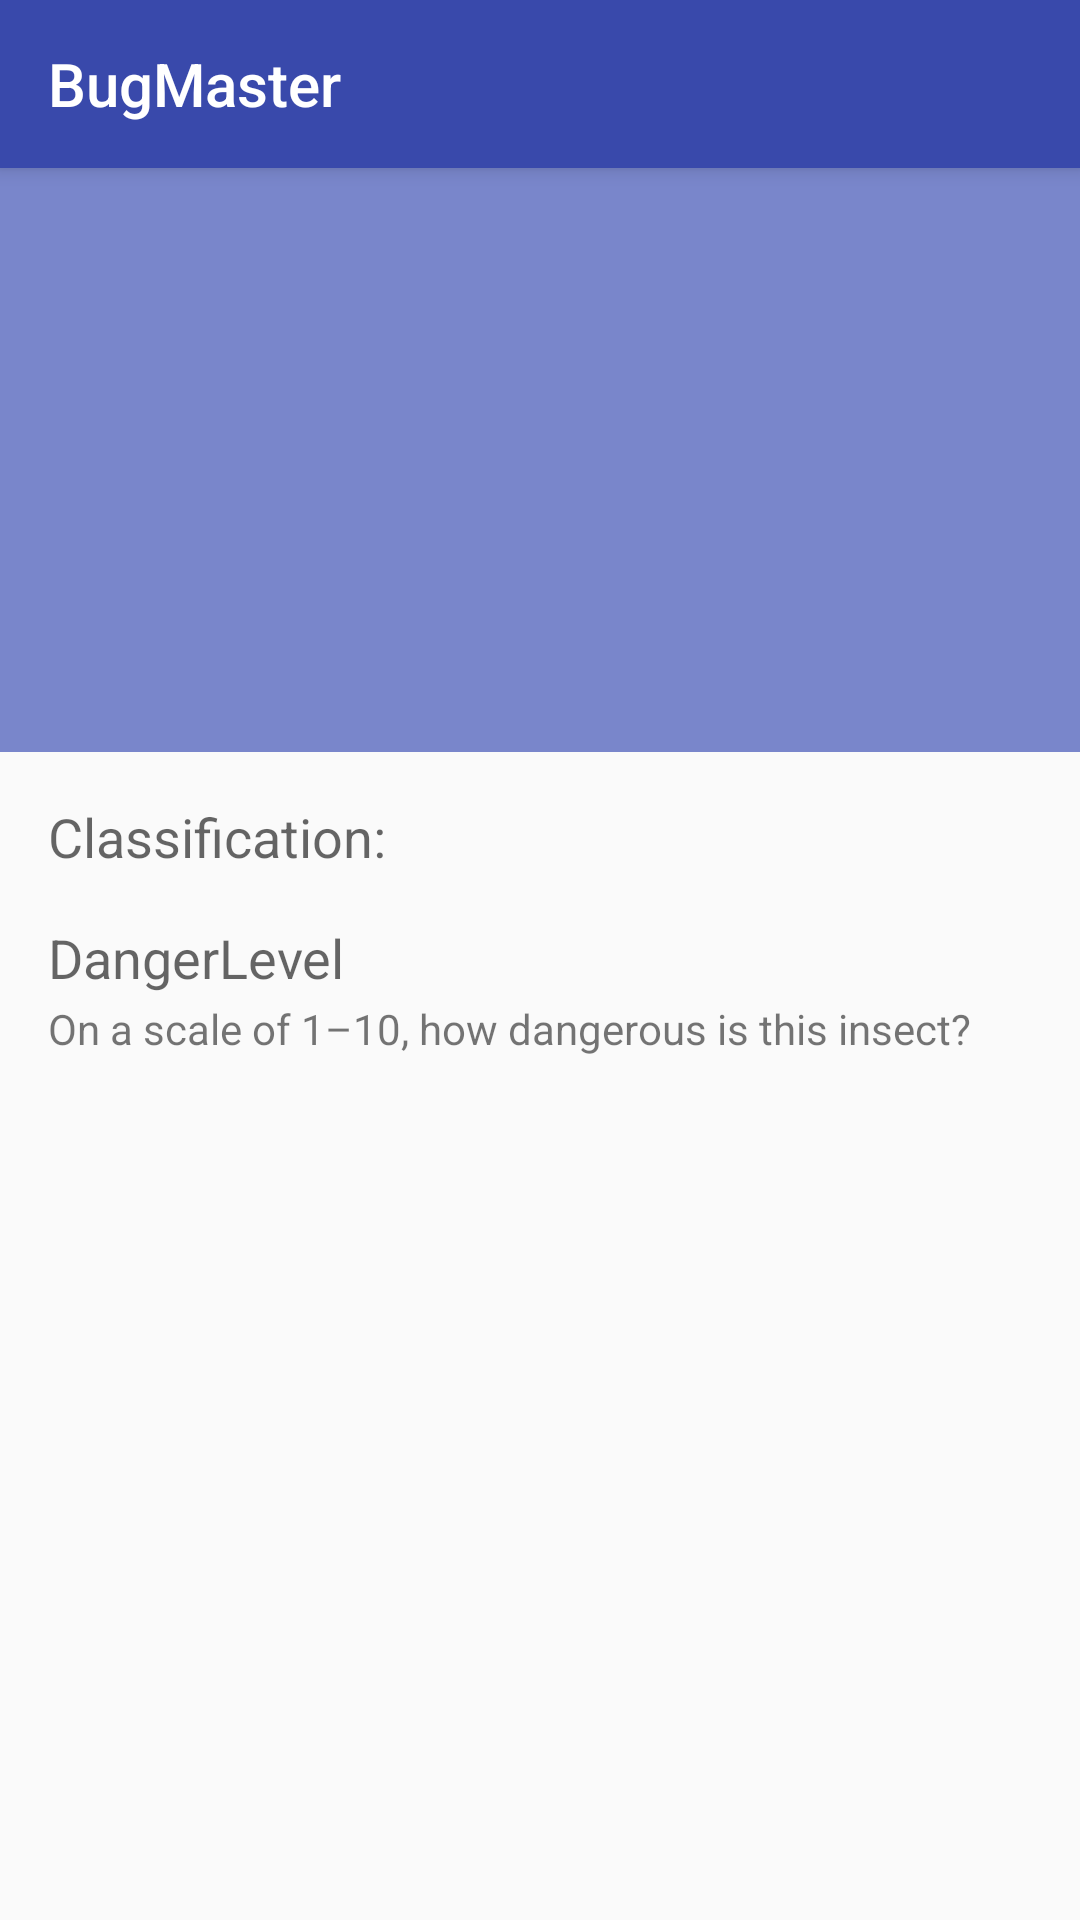

The Android layout XML behind this screen, and the referenced resources:
<!-- AndroidManifest.xml: application theme AppTheme -->
<!-- res/layout/incect_details_fragment.xml -->
<?xml version="1.0" encoding="utf-8"?>
<LinearLayout xmlns:android="http://schemas.android.com/apk/res/android"
    xmlns:tools="http://schemas.android.com/tools"
    xmlns:app="http://schemas.android.com/apk/res-auto"
    android:orientation="vertical"
    android:layout_width="match_parent"
    android:layout_height="match_parent">
    <android.support.v7.widget.Toolbar
        android:id="@+id/list_toolbar"
        android:layout_width="match_parent"
        android:layout_height="?attr/actionBarSize"
        android:background="?attr/colorPrimary"
        android:elevation="4dp"
        app:title="@string/app_name"
        app:titleTextColor="@color/colorWhite"/>

    <LinearLayout
        android:orientation="vertical"
        android:layout_width="match_parent"
        android:layout_height="match_parent">

        <RelativeLayout
            android:layout_weight="1"
            android:layout_width="match_parent"
            android:layout_height="0dp"
            android:background="@color/detailsIMGViewBackground">
        <ImageView
            android:id="@+id/details_img_view"
            android:layout_width="match_parent"
            android:layout_height="match_parent"
            android:scaleType="centerInside"/>

            <LinearLayout
                android:layout_marginLeft="@dimen/activity_horizontal_margin"
                android:orientation="vertical"
                android:layout_alignParentBottom="true"
                android:layout_alignParentStart="true"
                android:layout_width="wrap_content"
                android:layout_height="wrap_content">

                <TextView
                    android:id="@+id/details_txt_common_name"
                    android:paddingBottom="4dp"
                    android:textAppearance="?android:textAppearanceLargeInverse"
                    android:layout_width="wrap_content"
                    android:layout_height="wrap_content" />

                <TextView
                    android:id="@+id/details_txt_scient_name"
                    android:paddingBottom="8dp"
                    android:textAppearance="?android:textAppearanceMediumInverse"
                    android:layout_width="wrap_content"
                    android:layout_height="wrap_content" />

            </LinearLayout>

        </RelativeLayout>

        <LinearLayout
            android:layout_width="match_parent"
            android:layout_height="0dp"
            android:layout_weight="2"
            android:orientation="vertical"
            android:weightSum="1">

            <TextView
                android:layout_width="wrap_content"
                android:layout_height="wrap_content"
                android:layout_marginLeft="@dimen/activity_horizontal_margin"
                android:layout_marginTop="@dimen/activity_vertical_margin"
                android:text="@string/classification"
                android:textAppearance="?android:textAppearanceMedium" />
            <TextView
                android:layout_marginTop="@dimen/activity_vertical_margin"
                android:layout_marginLeft="@dimen/activity_horizontal_margin"
                android:text="@string/danger_meter_header"
                android:textAppearance="?android:textAppearanceMedium"
                android:layout_width="wrap_content"
                android:layout_height="wrap_content" />

            <TextView
                android:layout_marginTop="2dp"
                android:layout_marginLeft="@dimen/activity_horizontal_margin"
                android:text="@string/danger_meter_subheader"
                android:textAppearance="?android:textAppearanceSmall"
                android:layout_width="wrap_content"
                android:layout_height="wrap_content" />

            <RatingBar
                android:layout_marginStart="@dimen/activity_horizontal_margin"
                android:progressDrawable="@drawable/bug_danger"
                android:id="@+id/details_danger_level"
                android:layout_width="wrap_content"
                android:layout_height="wrap_content"
                android:numStars="10"
                android:stepSize="1" />
        </LinearLayout>

    </LinearLayout>

</LinearLayout>
<!-- resources referenced by this layout -->
<resources>
  <color name="colorWhite">#FFFFFF</color>
  <color name="detailsIMGViewBackground">#7986CB</color>
  <dimen name="activity_horizontal_margin">16dp</dimen>
  <dimen name="activity_vertical_margin">16dp</dimen>
  <string name="app_name">BugMaster</string>
  <string name="classification">Classification: </string>
  <string name="danger_meter_header">DangerLevel</string>
  <string name="danger_meter_subheader">On a scale of 1–10, how dangerous is this insect?</string>
  <style name="AppTheme" parent="Theme.AppCompat.Light.DarkActionBar">
          
          <item name="colorPrimary">@color/colorPrimary</item>
          <item name="colorPrimaryDark">@color/colorPrimaryDark</item>
          <item name="colorAccent">@color/colorAccent</item>
          <item name="preferenceTheme">@style/PreferenceThemeOverlay</item>
      </style>
  <color name="colorPrimary">#3949AB</color>
  <color name="colorPrimaryDark">#283593</color>
  <color name="colorAccent">#FF5252</color>
</resources>
